Run: headless pygame with SDL's dummy video driver; simulated clock (each Clock.tick advances the game by its frame time, no real sleeping); random seed 0; keys injected as events and as key.get_pressed() state; no mouse input; restart key R tapped at the start of phases 3 and 4.
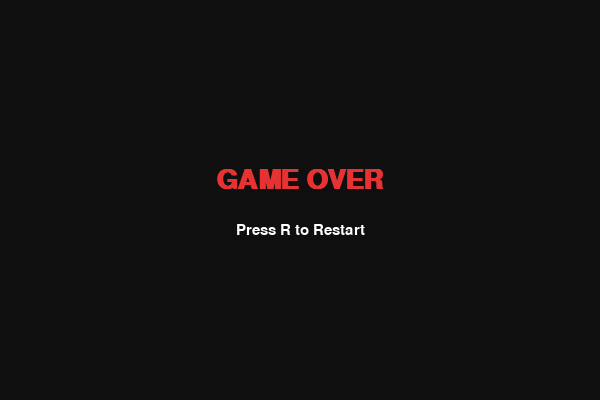
Frame 1 of 4 · flips 1–60 · no input
Frame 2 of 4 · flips 61–180 · tapped SPACE, RETURN · held RIGHT (→), D · screen unchanged from frame 1, image omitted
Frame 3 of 4 · flips 181–300 · tapped R · held DOWN (↓), S · screen unchanged from frame 2, image omitted
Frame 4 of 4 · flips 301–420 · tapped R · held LEFT (←), A, UP (↑), W · screen unchanged from frame 3, image omitted

The pygame program that drew these frames:

import pygame
import random
import sys

# Pygame initialize
pygame.init()

# Screen dimensions
WIDTH, HEIGHT = 600, 400
CELL_SIZE = 20
win = pygame.display.set_mode((WIDTH, HEIGHT))
pygame.display.set_caption("Snake Game")

# Colors
BLACK = (15, 15, 15)
GREEN = (0, 255, 100)
RED = (230, 50, 50)
WHITE = (255, 255, 255)
ORANGE = (255, 140, 0)

# Clock & Font setup
clock = pygame.time.Clock()
font_main = pygame.font.SysFont("arial", 40, bold=True)
font_sub = pygame.font.SysFont("arial", 22)

# Global variables
snake = []
snake_dir = ""
food = []
score = 0
game_over = False

def reset_game():
    global snake, snake_dir, food, score, game_over
    
    snake = [[100, 100], [80, 100], [60, 100]]
    snake_dir = "RIGHT"
    
    food = [
        random.randrange(1, (WIDTH // CELL_SIZE)) * CELL_SIZE,
        random.randrange(1, (HEIGHT // CELL_SIZE)) * CELL_SIZE
    ]
    
    score = 0
    game_over = False

reset_game()

# Main Game Loop
while True:
    for event in pygame.event.get():
        if event.type == pygame.QUIT:
            pygame.quit()
            sys.exit()

        if event.type == pygame.KEYDOWN:
            if game_over:
                if event.key == pygame.K_r:
                    reset_game()
            else:
                if (event.key == pygame.K_UP or event.key == pygame.K_w) and snake_dir != "DOWN":
                    snake_dir = "UP"
                elif (event.key == pygame.K_DOWN or event.key == pygame.K_s) and snake_dir != "UP":
                    snake_dir = "DOWN"
                elif (event.key == pygame.K_LEFT or event.key == pygame.K_a) and snake_dir != "RIGHT":
                    snake_dir = "LEFT"
                elif (event.key == pygame.K_RIGHT or event.key == pygame.K_d) and snake_dir != "LEFT":
                    snake_dir = "RIGHT"

    if not game_over:
        head_x, head_y = snake[0]

        if snake_dir == "UP":
            head_y -= CELL_SIZE
        elif snake_dir == "DOWN":
            head_y += CELL_SIZE
        elif snake_dir == "LEFT":
            head_x -= CELL_SIZE
        elif snake_dir == "RIGHT":
            head_x += CELL_SIZE

        new_head = [head_x, head_y]

        if (head_x < 0 or head_x >= WIDTH or 
            head_y < 0 or head_y >= HEIGHT or 
            new_head in snake):
            game_over = True

        if not game_over:
            snake.insert(0, new_head)

            if head_x == food[0] and head_y == food[1]:
                score += 10
                food = [
                    random.randrange(1, (WIDTH // CELL_SIZE)) * CELL_SIZE,
                    random.randrange(1, (HEIGHT // CELL_SIZE)) * CELL_SIZE
                ]
            else:
                snake.pop()

    win.fill(BLACK)

    if not game_over:
        for segment in snake:
            pygame.draw.rect(win, GREEN, (segment[0], segment[1], CELL_SIZE - 2, CELL_SIZE - 2))

        pygame.draw.circle(win, ORANGE, (food[0] + CELL_SIZE // 2, food[1] + CELL_SIZE // 2), CELL_SIZE // 2)

        score_text = font_sub.render(f"Score: {score}", True, WHITE)
        win.blit(score_text, (10, 10))

    else:
        go_text = font_main.render("GAME OVER", True, RED)
        restart_text = font_sub.render("Press R to Restart", True, WHITE)

        go_rect = go_text.get_rect(center=(WIDTH // 2, HEIGHT // 2 - 20))
        res_rect = restart_text.get_rect(center=(WIDTH // 2, HEIGHT // 2 + 30))

        win.blit(go_text, go_rect)
        win.blit(restart_text, res_rect)

    pygame.display.update()
    clock.tick(10)
